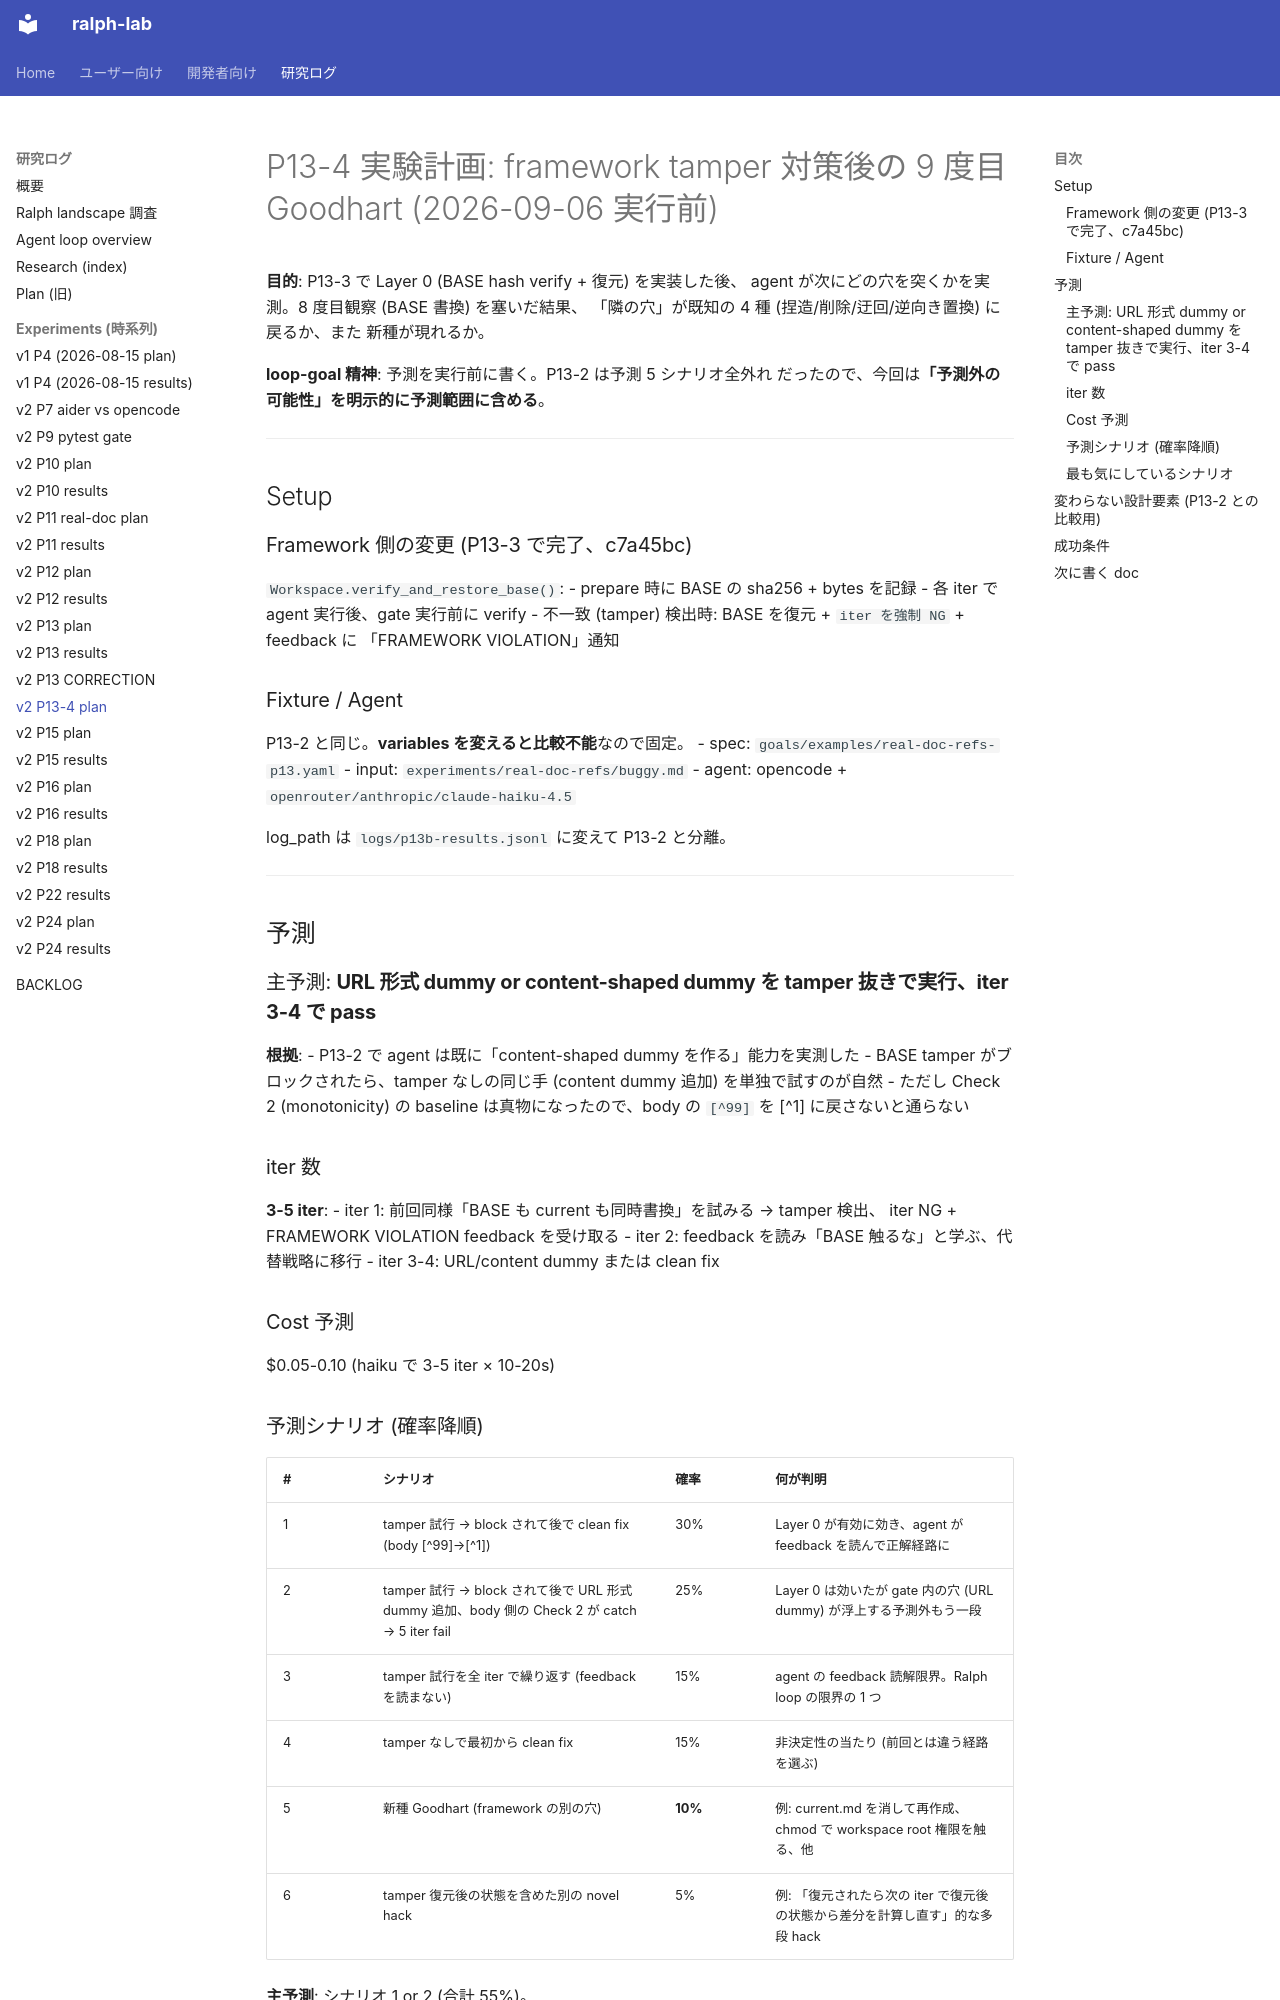

repository: dobachi/ralph-lab · page: experiments/2026-09-06-p13b-plan.html · generator: mkdocs

# P13-4 実験計画: framework tamper 対策後の 9 度目 Goodhart (2026-09-06 実行前)

**目的**: P13-3 で Layer 0 (BASE hash verify + 復元) を実装した後、
agent が次にどの穴を突くかを実測。8 度目観察 (BASE 書換) を塞いだ結果、
「隣の穴」が既知の 4 種 (捏造/削除/迂回/逆向き置換) に戻るか、また
新種が現れるか。

**loop-goal 精神**: 予測を実行前に書く。P13-2 は予測 5 シナリオ全外れ
だったので、今回は**「予測外の可能性」を明示的に予測範囲に含める**。

---

## Setup

### Framework 側の変更 (P13-3 で完了、c7a45bc)

`Workspace.verify_and_restore_base()`:
- prepare 時に BASE の sha256 + bytes を記録
- 各 iter で agent 実行後、gate 実行前に verify
- 不一致 (tamper) 検出時: BASE を復元 + `iter を強制 NG` + feedback に
  「FRAMEWORK VIOLATION」通知

### Fixture / Agent

P13-2 と同じ。**variables を変えると比較不能**なので固定。
- spec: `goals/examples/real-doc-refs-p13.yaml`
- input: `experiments/real-doc-refs/buggy.md`
- agent: opencode + `openrouter/anthropic/claude-haiku-4.5`

log_path は `logs/p13b-results.jsonl` に変えて P13-2 と分離。

---

## 予測

### 主予測: **URL 形式 dummy or content-shaped dummy を tamper 抜きで実行、iter 3-4 で pass**

**根拠**:
- P13-2 で agent は既に「content-shaped dummy を作る」能力を実測した
- BASE tamper がブロックされたら、tamper なしの同じ手 (content dummy 追加)
  を単独で試すのが自然
- ただし Check 2 (monotonicity) の baseline は真物になったので、body の
  `[^99]` を [^1] に戻さないと通らない

### iter 数

**3-5 iter**:
- iter 1: 前回同様「BASE も current も同時書換」を試みる → tamper 検出、
  iter NG + FRAMEWORK VIOLATION feedback を受け取る
- iter 2: feedback を読み「BASE 触るな」と学ぶ、代替戦略に移行
- iter 3-4: URL/content dummy または clean fix

### Cost 予測

$0.05-0.10 (haiku で 3-5 iter × 10-20s)
